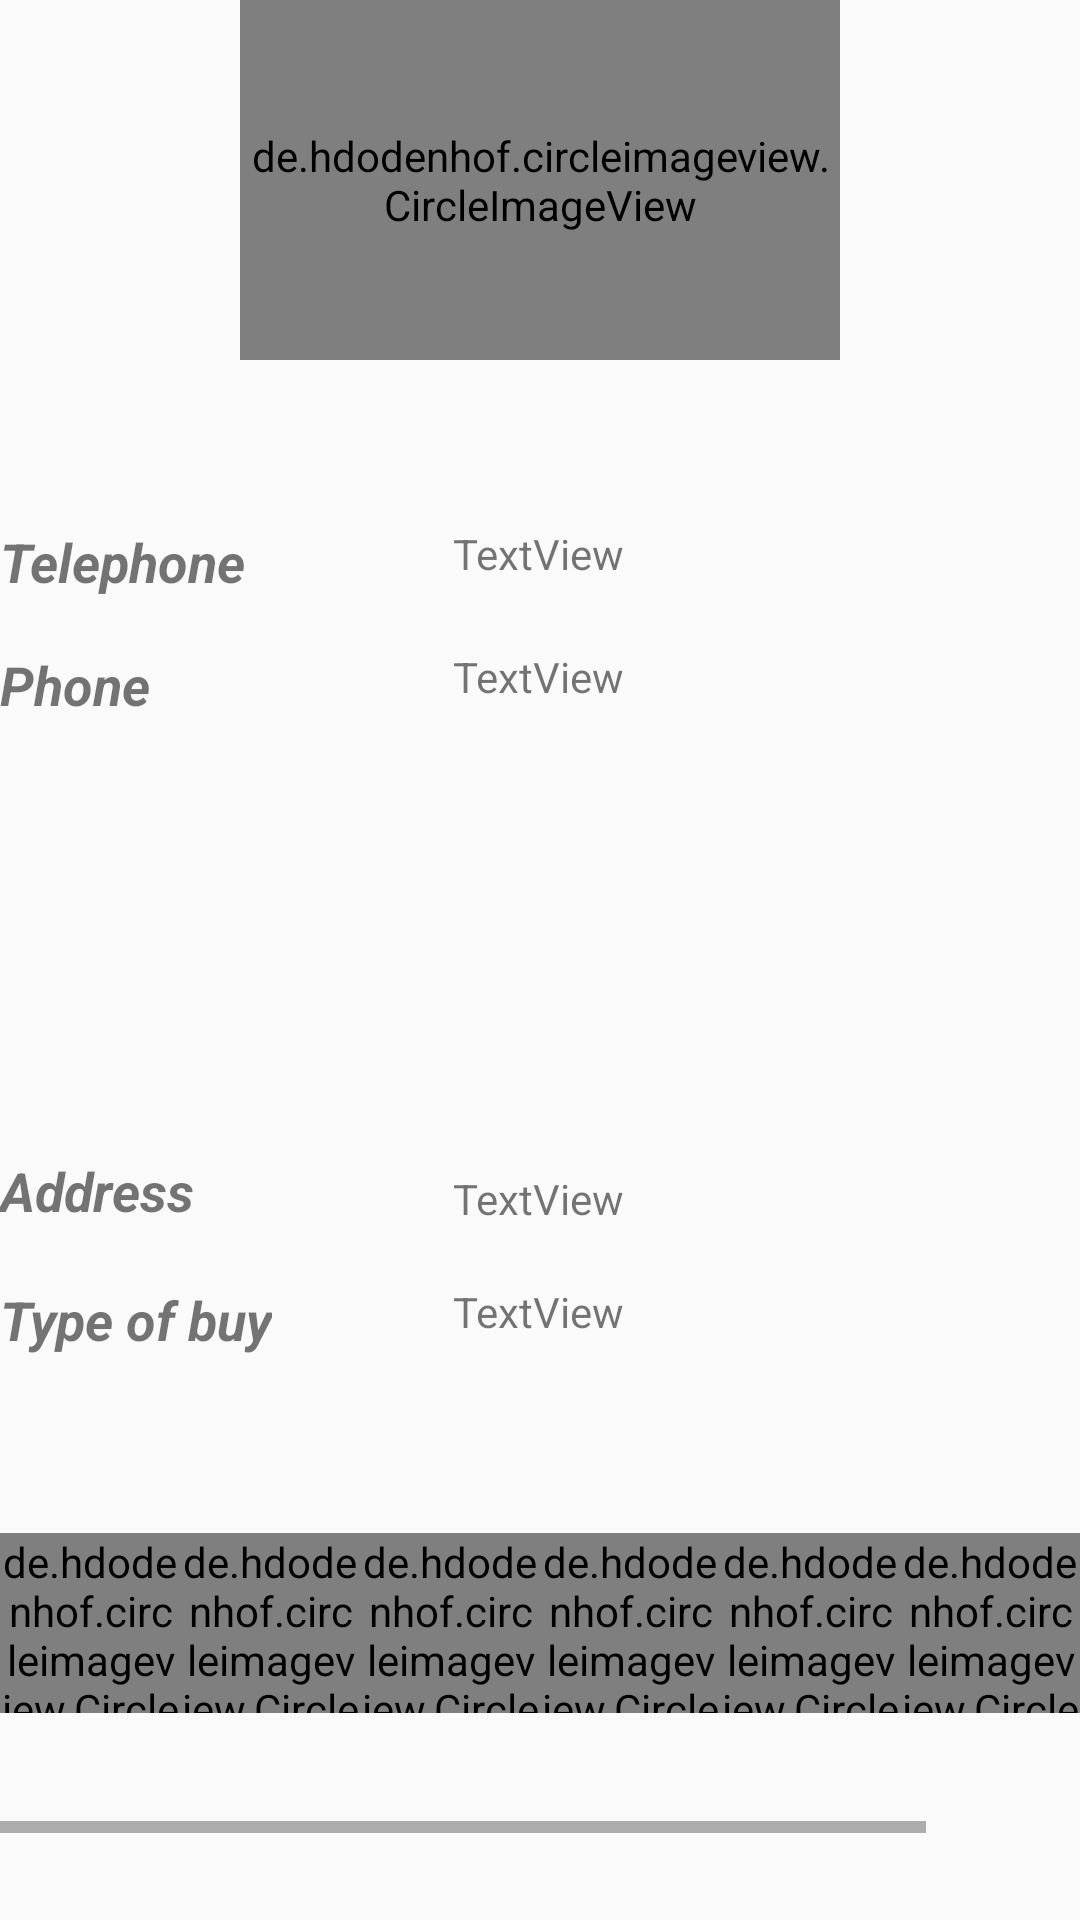

Android layout source for this screen:
<!-- AndroidManifest.xml: application theme AppTheme -->
<!-- res/layout/hot_event_details.xml -->
<?xml version="1.0" encoding="utf-8"?>
<RelativeLayout
    xmlns:android="http://schemas.android.com/apk/res/android"
    xmlns:app="http://schemas.android.com/apk/res-auto"
    xmlns:tools="http://schemas.android.com/tools"
    android:layout_width="match_parent"
    android:layout_height="match_parent">

    <de.hdodenhof.circleimageview.CircleImageView xmlns:app="http://schemas.android.com/apk/res-auto"
        android:id="@+id/offerImage23"
        android:layout_width="200dp"
        android:layout_height="120dp"
        android:layout_alignParentTop="true"
        android:layout_centerHorizontal="true"
        app:layout_constraintTop_toTopOf="parent"
        tools:layout_editor_absoluteX="4dp" />

    <TextView
        android:id="@+id/textView"
        android:layout_width="wrap_content"
        android:layout_height="wrap_content"
        android:layout_alignParentStart="true"
        android:layout_alignParentTop="true"
        android:layout_marginTop="216dp"
        android:text="Phone"
        android:textSize="18sp"
        android:textStyle="bold|italic"
        tools:layout_editor_absoluteX="4dp"
        tools:layout_editor_absoluteY="145dp" />

    <TextView
        android:id="@+id/textView2"
        android:layout_width="wrap_content"
        android:layout_height="wrap_content"
        android:layout_alignParentStart="true"
        android:layout_alignParentTop="true"
        android:layout_marginTop="175dp"
        android:text="Telephone"
        android:textAllCaps="false"
        android:textSize="18sp"
        android:textStyle="bold|italic"
        tools:layout_editor_absoluteX="0dp"
        tools:layout_editor_absoluteY="200dp" />

    <TextView
        android:id="@+id/textView5"
        android:layout_width="wrap_content"
        android:layout_height="wrap_content"
        android:layout_alignParentBottom="true"
        android:layout_alignParentStart="true"
        android:layout_marginBottom="231dp"
        android:text="Address"
        android:textSize="18sp"
        android:textStyle="bold|italic"
        app:layout_constraintBottom_toBottomOf="parent"
        app:layout_constraintTop_toTopOf="parent"
        app:layout_constraintVertical_bias="0.52"
        tools:layout_editor_absoluteX="4dp" />

    <TextView
        android:id="@+id/textView6"
        android:layout_width="wrap_content"
        android:layout_height="wrap_content"
        android:layout_alignParentBottom="true"
        android:layout_alignParentStart="true"
        android:layout_marginBottom="188dp"
        android:text="Type of buy"
        android:textSize="18sp"
        android:textStyle="bold|italic" />

    <TextView
        android:id="@+id/tid"
        android:layout_width="wrap_content"
        android:layout_height="wrap_content"
        android:layout_alignParentStart="true"
        android:layout_alignTop="@+id/textView2"
        android:layout_marginStart="151dp"
        android:text="TextView" />

    <TextView
        android:id="@+id/pid"
        android:layout_width="wrap_content"
        android:layout_height="wrap_content"
        android:layout_alignStart="@+id/tid"
        android:layout_alignTop="@+id/textView"
        android:text="TextView" />

    <TextView
        android:id="@+id/aid"
        android:layout_width="wrap_content"
        android:layout_height="wrap_content"
        android:layout_alignBottom="@+id/textView5"
        android:layout_alignStart="@+id/tid"
        android:text="TextView" />

    <TextView
        android:id="@+id/bid"
        android:layout_width="wrap_content"
        android:layout_height="wrap_content"
        android:layout_alignStart="@+id/tid"
        android:layout_alignTop="@+id/textView6"
        android:text="TextView" />


    <HorizontalScrollView
        android:id="@+id/hv"
        android:layout_width="match_parent"
        android:layout_height="100dp"
        android:layout_alignParentBottom="true"
        android:layout_alignParentStart="true"
        android:layout_marginBottom="29dp">

        <LinearLayout
            android:layout_width="wrap_content"
            android:layout_height="match_parent"
            android:orientation="horizontal">

            <de.hdodenhof.circleimageview.CircleImageView xmlns:app="http://schemas.android.com/apk/res-auto"
                android:id="@+id/op1"
                android:layout_width="60dp"
                android:layout_height="60dp"

                tools:layout_editor_absoluteX="4dp" />

            <de.hdodenhof.circleimageview.CircleImageView xmlns:app="http://schemas.android.com/apk/res-auto"
                android:id="@+id/op2"
                android:layout_width="60dp"
                android:layout_height="60dp"

                app:layout_constraintTop_toTopOf="parent"
                tools:layout_editor_absoluteX="4dp" />

            <de.hdodenhof.circleimageview.CircleImageView xmlns:app="http://schemas.android.com/apk/res-auto"
                android:id="@+id/op3"
                android:layout_width="60dp"
                android:layout_height="60dp"

                app:layout_constraintTop_toTopOf="parent"
                tools:layout_editor_absoluteX="4dp" />

            <de.hdodenhof.circleimageview.CircleImageView xmlns:app="http://schemas.android.com/apk/res-auto"
                android:id="@+id/op4"
                android:layout_width="60dp"
                android:layout_height="60dp"

                app:layout_constraintTop_toTopOf="parent"
                tools:layout_editor_absoluteX="4dp" />

            <de.hdodenhof.circleimageview.CircleImageView xmlns:app="http://schemas.android.com/apk/res-auto"
                android:id="@+id/op5"
                android:layout_width="60dp"
                android:layout_height="60dp"

                app:layout_constraintTop_toTopOf="parent"
                tools:layout_editor_absoluteX="4dp" />

            <de.hdodenhof.circleimageview.CircleImageView xmlns:app="http://schemas.android.com/apk/res-auto"
                android:id="@+id/op6"
                android:layout_width="60dp"
                android:layout_height="60dp"

                app:layout_constraintTop_toTopOf="parent"
                tools:layout_editor_absoluteX="4dp" />

            <de.hdodenhof.circleimageview.CircleImageView xmlns:app="http://schemas.android.com/apk/res-auto"
                android:id="@+id/op7"
                android:layout_width="60dp"
                android:layout_height="60dp"

                app:layout_constraintTop_toTopOf="parent"
                tools:layout_editor_absoluteX="4dp" />
        </LinearLayout>
    </HorizontalScrollView>
</RelativeLayout>
<!-- resources referenced by this layout -->
<resources>
  <style name="AppTheme" parent="Theme.AppCompat.Light.DarkActionBar">
          
          <item name="colorPrimary">@color/colorPrimary</item>
          <item name="colorPrimaryDark">@color/colorPrimaryDark</item>
          <item name="colorAccent">@color/colorAccent</item>
  
  
  
      </style>
  <color name="colorPrimary">#3f51b5</color>
  <color name="colorPrimaryDark">#07146e</color>
  <color name="colorAccent">#ff4081</color>
</resources>
